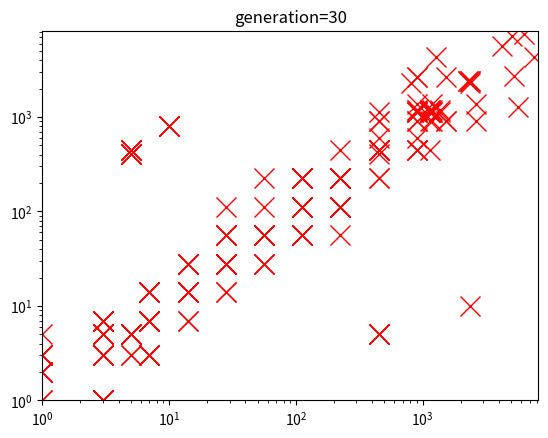

Source code (Python):
import random
import matplotlib.pyplot as mp


def mp_initialize():
    mp.xlim(1, 8192)
    mp.ylim(1, 8192)
    mp.xscale('log')
    mp.yscale('log')


class Gene:
    x = 0
    y = 0
    fitness = 0

    def __init__(self, x, y):
        self.x = x
        self.y = y
        self.fitness = distance(x, y)

    def __str__(self):
        return "({0}, {1})".format(self.x, self.y)


# distance from (1, 1)
def distance(x, y):
    p = x - 1
    q = y - 1
    return p * p + q * q


def generate():
    global genes
    generation = 0
    while True:
        generation += 1
        saved = save()      # save the best gene
        if saved.x == 1 and saved.y == 1:
            return saved
        tmp = [saved]
        for j in range(1):  # mutate
            tmp.append(mutate())
        a = best()
        genes.remove(a)
        b = best()
        genes.remove(b)
        for j in range(4):  # cross dominant gene
            tmp.append(cross(a, b))
        a = best()
        genes.remove(a)
        b = best()
        genes.remove(b)
        for j in range(2):  # cross recessive gene
            tmp.append(cross(a, b))
        genes = tmp
        mp.title("generation={0}".format(generation))
        mp_initialize()
        mp.plot(list(map(lambda g: g.x, genes)), list(map(lambda g: g.y, genes)),
                color='red', marker='x', markersize=15, linestyle='None')
        mp.show()


def best():
    f = map(lambda gene: gene.fitness, genes)
    m = min(f)
    return list(filter(lambda gene: gene.fitness == m, genes))[0]


def save():
    t = best()
    genes.remove(t)
    return t


def mutate():
    tmp = genes[random.randrange(0, genes.__len__())]
    genes.remove(tmp)
    m = random.randrange(0, 1)
    if m == 0:
        return Gene(tmp.x//2, tmp.y//2)
    else:
        return Gene(tmp.x*2, tmp.y*2)


def cross(a, b):
    m = random.randrange(0, 7)
    if m == 0:
        return Gene(a.x, b.x)
    elif m == 1:
        return Gene(a.x, b.y)
    elif m == 2:
        return Gene(a.y, b.x)
    elif m == 3:
        return Gene(a.y, b.y)
    elif m == 4:
        return Gene(b.x, a.x)
    elif m == 5:
        return Gene(b.x, a.y)
    elif m == 6:
        return Gene(b.y, a.x)
    else:
        return Gene(b.y, a.y)


genes = []
for i in range(8):
    genes.append(Gene(random.randrange(1, 8192), random.randrange(1, 8192)))
mp.title("generation=0")
mp_initialize()
mp.plot(list(map(lambda g: g.x, genes)), list(map(lambda g: g.y, genes)),
        color='red', marker='x', markersize=15, linestyle='None')
mp.show()
print("answer is {0}".format(generate()))
